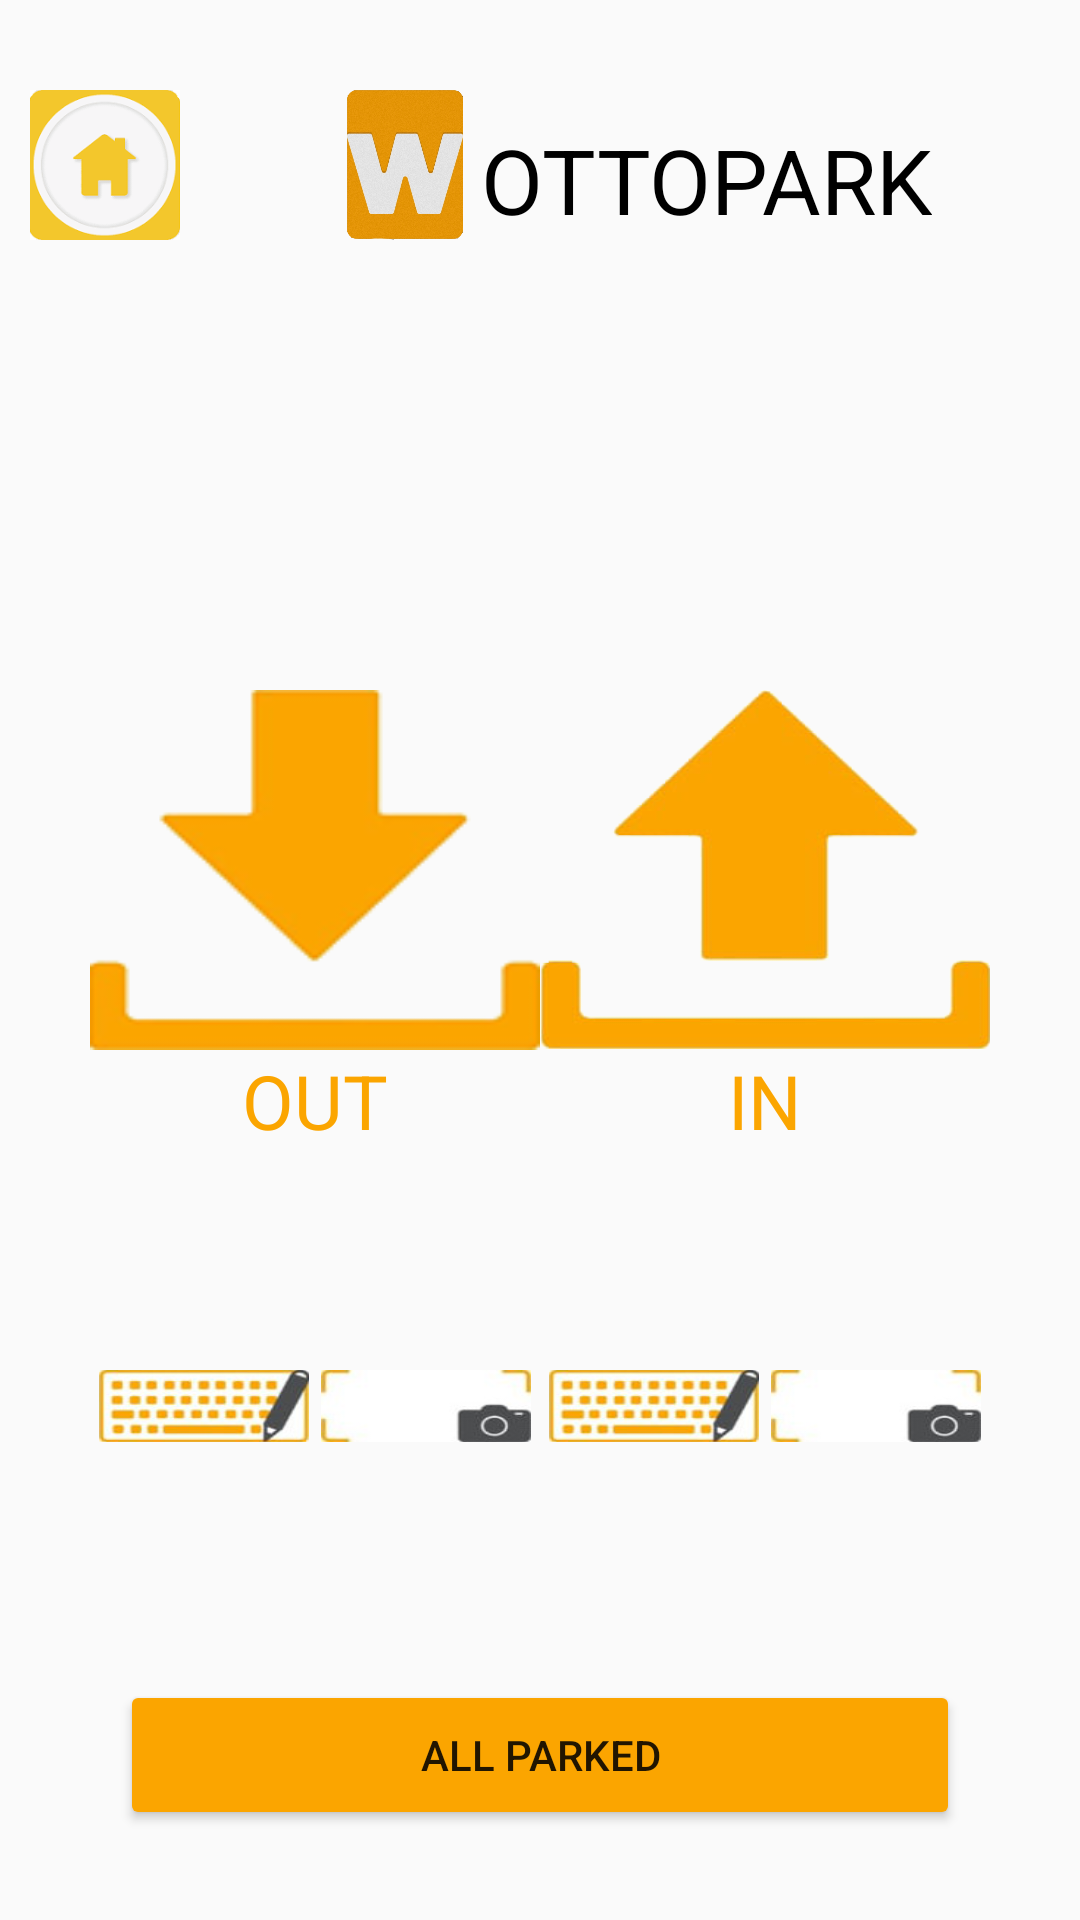

Write the Android layout XML for this screen, with the resource values it uses.
<!-- AndroidManifest.xml: application theme AppTheme.NoActionBar -->
<!-- res/layout/activity_main.xml -->
<?xml version="1.0" encoding="utf-8"?>
<RelativeLayout xmlns:android="http://schemas.android.com/apk/res/android"
    xmlns:app="http://schemas.android.com/apk/res-auto"
    xmlns:tools="http://schemas.android.com/tools"
    android:layout_width="match_parent"
    android:layout_height="match_parent"
    tools:context=".MainActivity">

    <LinearLayout
        android:id="@+id/lin_mark"
        android:layout_width="match_parent"
        android:layout_height="wrap_content"
        android:layout_marginTop="30dp"
        android:layout_centerHorizontal="true"
        android:orientation="horizontal">
        <ImageButton
            android:id="@+id/img_webview"
            android:layout_width="50dp"
            android:layout_height="50dp"
            android:layout_gravity="start"
            android:layout_marginStart="10dp"
            android:background="@drawable/home_ic" />


        <ImageView
            android:layout_width="50dp"
            android:layout_height="50dp"
            android:layout_marginStart="50dp"
            android:layout_gravity="center_horizontal"
            android:src="@drawable/logo" />

        <TextView
            android:layout_width="wrap_content"
            android:layout_height="wrap_content"
            android:layout_gravity="bottom"
            android:gravity="center_horizontal"
            android:text="OTTOPARK"
            android:textColor="@color/black"
            android:textSize="30dp" />
    </LinearLayout>

    <RelativeLayout
        android:id="@+id/in_out_area"
        android:layout_width="match_parent"
        android:layout_height="wrap_content"
        android:layout_below="@+id/lin_mark"
        android:layout_marginStart="30dp"
        android:layout_marginTop="150dp"
        android:layout_marginEnd="30dp">

        <RelativeLayout
            android:id="@+id/in_area"
            android:layout_width="wrap_content"
            android:layout_height="wrap_content"
            android:layout_alignParentStart="true">

            <ImageButton
                android:id="@+id/img_out"
                android:layout_width="150dp"
                android:layout_height="120dp"
                android:background="@drawable/in_icon" />

            <TextView
                android:id="@+id/txt_out"
                android:layout_width="wrap_content"
                android:layout_height="wrap_content"
                android:layout_below="@+id/img_out"
                android:layout_centerHorizontal="true"
                android:text="@string/out"
                android:textColor="@color/yellow"
                android:textSize="25dp" />

            <RelativeLayout
                android:id="@+id/input_area"
                android:layout_width="150dp"
                android:layout_height="30dp"
                android:layout_below="@+id/txt_out"
                android:layout_marginTop="70dp">

                <ImageButton
                    android:id="@+id/img_key_out"
                    android:layout_width="70dp"
                    android:layout_height="30dp"
                    android:layout_alignParentStart="true"
                    android:layout_marginStart="3dp"
                    android:layout_marginTop="3dp"
                    android:layout_marginEnd="5dp"
                    android:layout_marginBottom="3dp"
                    android:background="@drawable/edit_ic" />

                <ImageButton
                    android:id="@+id/img_cam_out"
                    android:layout_width="70dp"
                    android:layout_height="30dp"
                    android:layout_alignParentEnd="true"
                    android:layout_marginStart="5dp"
                    android:layout_marginTop="3dp"
                    android:layout_marginEnd="3dp"
                    android:layout_marginBottom="3dp"
                    android:background="@drawable/cam_icon" />
            </RelativeLayout>

        </RelativeLayout>

        <RelativeLayout
            android:id="@+id/out_area"
            android:layout_width="wrap_content"
            android:layout_height="wrap_content"
            android:layout_alignParentEnd="true">

            <ImageButton
                android:id="@+id/img_in"
                android:layout_width="150dp"
                android:layout_height="120dp"
                android:background="@drawable/out_icon" />

            <TextView
                android:id="@+id/txt_in"
                android:layout_width="wrap_content"
                android:layout_height="wrap_content"
                android:layout_below="@+id/img_in"
                android:layout_centerHorizontal="true"
                android:text="@string/in"
                android:textColor="@color/yellow"
                android:textSize="25dp" />

            <RelativeLayout
                android:id="@+id/output_area"
                android:layout_width="150dp"
                android:layout_height="30dp"
                android:layout_below="@+id/txt_in"
                android:layout_marginTop="70dp">

                <ImageButton
                    android:id="@+id/img_key_in"
                    android:layout_width="70dp"
                    android:layout_height="30dp"
                    android:layout_alignParentStart="true"
                    android:layout_marginStart="3dp"
                    android:layout_marginTop="3dp"
                    android:layout_marginEnd="5dp"
                    android:layout_marginBottom="3dp"
                    android:background="@drawable/edit_ic" />

                <ImageButton
                    android:id="@+id/img_cam_in"
                    android:layout_width="70dp"
                    android:layout_height="30dp"
                    android:layout_alignParentEnd="true"
                    android:layout_marginStart="5dp"
                    android:layout_marginTop="3dp"
                    android:layout_marginEnd="3dp"
                    android:layout_marginBottom="3dp"
                    android:background="@drawable/cam_icon" />
            </RelativeLayout>

        </RelativeLayout>


    </RelativeLayout>
    <Button
        android:layout_width="match_parent"
        android:layout_height="50dp"
        android:id="@+id/btn_allparked"
        android:text="@string/allparked"
        android:layout_alignParentBottom="true"
        android:layout_marginStart="40dp"
        android:layout_marginEnd="40dp"
        android:layout_marginBottom="30dp"
        android:backgroundTint="@color/yellow"/>



</RelativeLayout>
<!-- resources referenced by this layout -->
<resources>
  <color name="black">#FF000000</color>
  <color name="yellow">#fba500</color>
  <!-- drawable cam_icon: jpg bitmap (drawable, 2204 bytes) -->
  <!-- drawable edit_ic: png bitmap (drawable, 18180 bytes) -->
  <!-- drawable home_ic: png bitmap (drawable, 9723 bytes) -->
  <!-- drawable in_icon: png bitmap (drawable, 6699 bytes) -->
  <!-- drawable logo: png bitmap (drawable, 188887 bytes) -->
  <!-- drawable out_icon: png bitmap (drawable, 23489 bytes) -->
  <string name="allparked">All Parked</string>
  <string name="in">IN</string>
  <string name="out">OUT</string>
  <style name="AppTheme.NoActionBar">
          <item name="windowActionBar">false</item>
          <item name="windowNoTitle">true</item>
      </style>
</resources>
